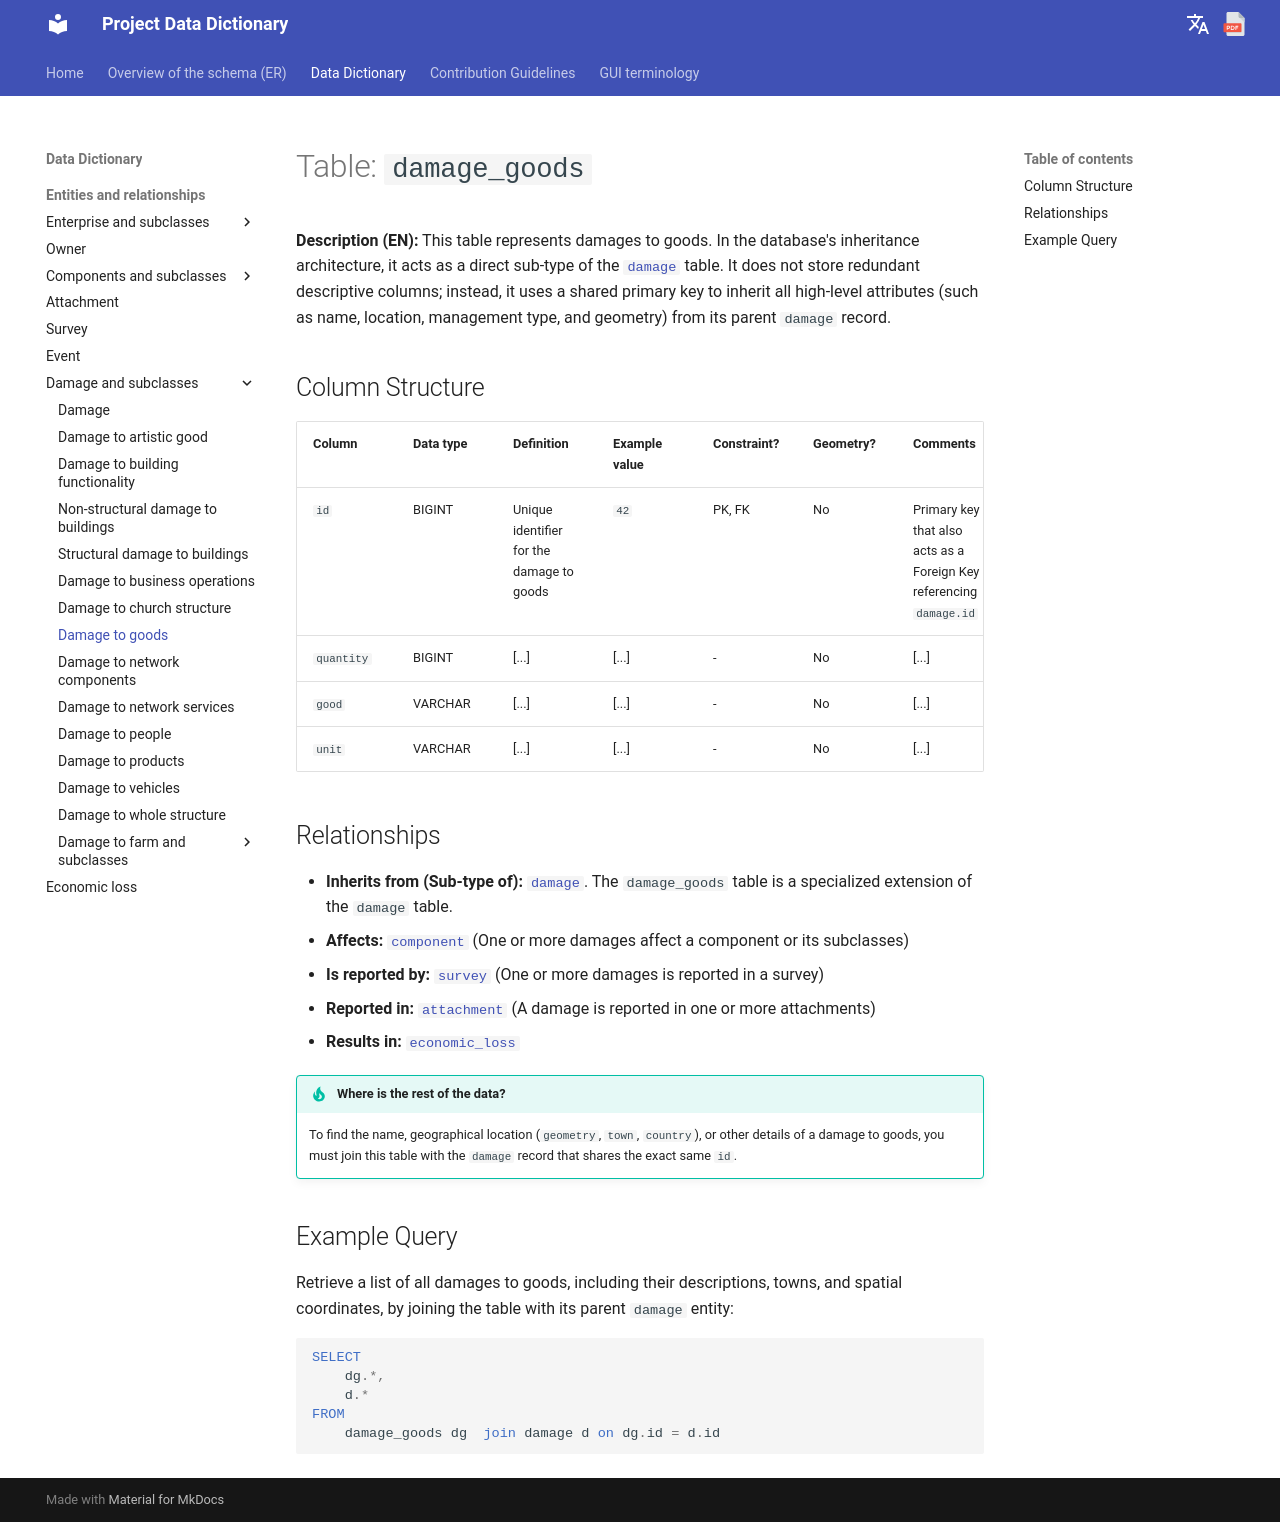

repository: Tars4815/dictionary-demo · page: tables/damage_goods/index.html · generator: mkdocs

# Table: `damage_goods`

**Description (EN):** This table represents damages to goods. In the database's inheritance architecture, it acts as a direct sub-type of the [`damage`](damage.md) table. It does not store redundant descriptive columns; instead, it uses a shared primary key to inherit all high-level attributes (such as name, location, management type, and geometry) from its parent `damage` record.

## Column Structure

| Column | Data type | Definition | Example value | Constraint? | Geometry? | Comments |
| :--- | :--- | :--- | :--- | :--- | :--- | :--- |
| `id` | BIGINT | Unique identifier for the damage to goods| `42` | PK, FK | No | Primary key that also acts as a Foreign Key referencing `damage.id` |
| `quantity` | BIGINT | [...] | [...] | - | No | [...]|
| `good` | VARCHAR | [...] | [...] | - | No | [...]|
| `unit` | VARCHAR | [...] | [...] | - | No | [...]|

## Relationships

* **Inherits from (Sub-type of):** [`damage`](damage.md). The `damage_goods` table is a specialized extension of the `damage` table.
* **Affects:** [`component`](component.md) (One or more damages affect a component or its subclasses)
* **Is reported by:** [`survey`](survey.md) (One or more damages is reported in a survey)
* **Reported in:** [`attachment`](attachment.md) (A damage is reported in one or more attachments)
* **Results in:** [`economic_loss`](economic_loss.md)

!!! tip "Where is the rest of the data?"
    To find the name, geographical location (`geometry`, `town`, `country`), or other details of a damage to goods, you must join this table with the `damage` record that shares the exact same `id`.

## Example Query

Retrieve a list of all damages to goods, including their descriptions, towns, and spatial coordinates, by joining the table with its parent `damage` entity:

```sql
SELECT
    dg.*,
    d.*
FROM 
    damage_goods dg  join damage d on dg.id = d.id
```
